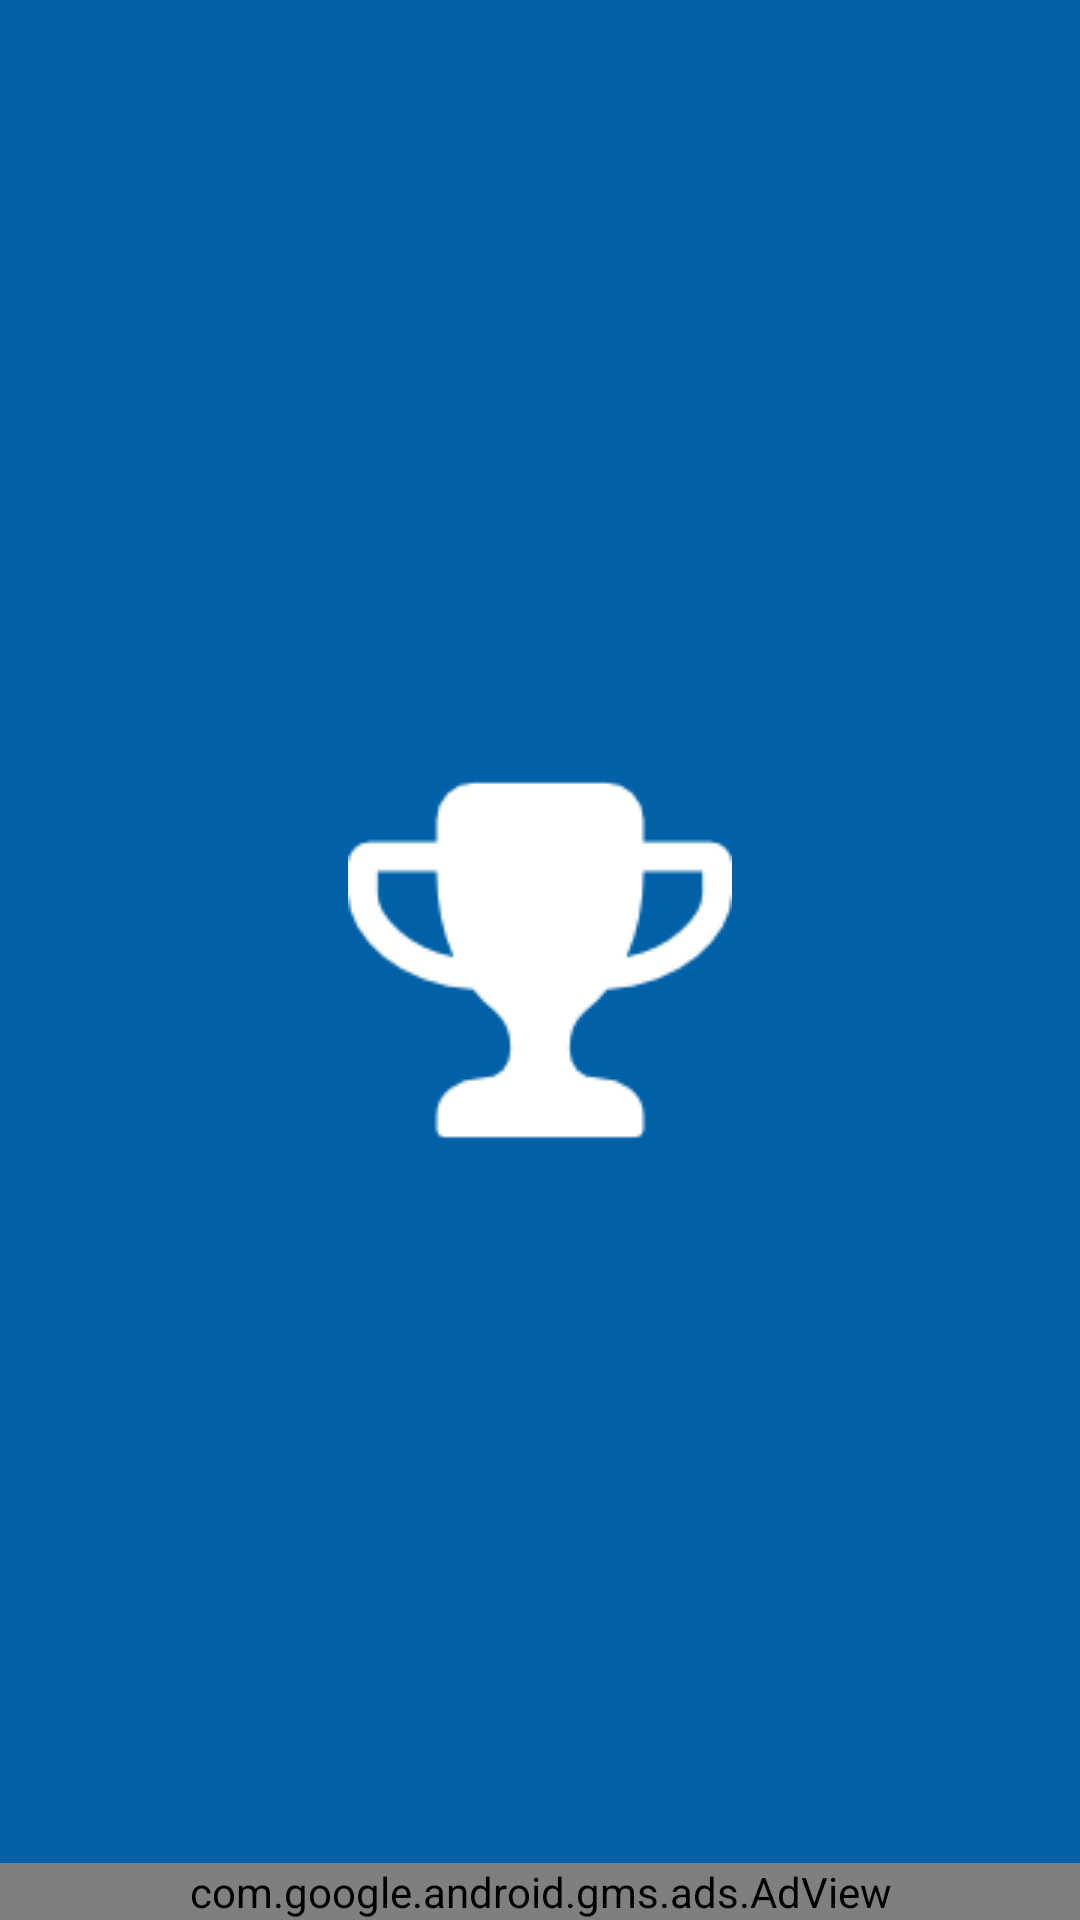

Layout XML and referenced resources for this Android screen:
<!-- AndroidManifest.xml: activity theme SplashTheme -->
<!-- res/layout/activity_sports.xml -->
<?xml version="1.0" encoding="utf-8"?>
<android.support.constraint.ConstraintLayout
    xmlns:android="http://schemas.android.com/apk/res/android"
    xmlns:app="http://schemas.android.com/apk/res-auto"
    xmlns:tools="http://schemas.android.com/tools"
    android:id="@+id/layout_activity_sports"
    android:layout_width="match_parent"
    android:layout_height="match_parent">

        <LinearLayout
            android:id="@+id/ll_progress_competitions"
            android:layout_width="match_parent"
            android:layout_height="wrap_content"
            android:layout_gravity="center"
            android:layout_marginTop="32dp"
            app:layout_constraintTop_toTopOf="parent"
            android:orientation="vertical"
            android:visibility="gone">
            <ProgressBar
                android:id="@+id/pb_towns"
                style="?android:attr/progressBarStyle"
                android:layout_width="wrap_content"
                android:layout_height="wrap_content"
                android:layout_gravity="center"
                android:layout_marginEnd="8dp"
                android:layout_marginRight="8dp"
                android:layout_marginStart="8dp"/>
            <TextView
                android:layout_width="wrap_content"
                android:layout_height="wrap_content"
                android:layout_gravity="center"
                android:layout_marginTop="16dp"
                android:text="@string/loading_competitions"
                android:textAppearance="@style/Base.TextAppearance.AppCompat.Medium"
                android:textColor="@color/colorPrimary"/>
        </LinearLayout>

    <android.support.v7.widget.RecyclerView
        android:id="@+id/rv_sports"
        android:layout_width="0dp"
        android:layout_height="0dp"
        android:layout_marginTop="0dp"
        android:visibility="visible"
        app:layout_constraintBottom_toTopOf="@+id/adView"
        app:layout_constraintEnd_toEndOf="parent"
        app:layout_constraintStart_toStartOf="parent"
        app:layout_constraintTop_toTopOf="parent" />

    <com.google.android.gms.ads.AdView xmlns:ads="http://schemas.android.com/apk/res-auto"
        android:id="@+id/adView"
        android:layout_width="match_parent"
        android:layout_height="wrap_content"
        android:layout_alignParentBottom="true"
        android:layout_centerHorizontal="true"
        ads:adSize="SMART_BANNER"
        ads:adUnitId="ca-app-pub-3940256099942544/6300978111"
        ads:layout_constraintBottom_toBottomOf="parent"></com.google.android.gms.ads.AdView>

</android.support.constraint.ConstraintLayout>
<!-- resources referenced by this layout -->
<resources>
  <color name="colorPrimary">#0061a8</color>
  <string name="loading_competitions">cargando competiciones</string>
  <style name="SplashTheme" parent="AppTheme">
          <item name="android:windowBackground">@drawable/splash_screen</item>
      </style>
  <style name="AppTheme" parent="Theme.AppCompat.Light.DarkActionBar">
          
          <item name="colorPrimary">@color/colorPrimary</item>
          <item name="colorPrimaryDark">@color/colorPrimaryDark</item>
          <item name="colorAccent">@color/colorAccent</item>
          <item name="preferenceTheme">@style/PreferenceThemeOverlay</item>
      </style>
  <!-- drawable splash_screen (drawable) -->
  <?xml version="1.0" encoding="utf-8"?>
  <layer-list xmlns:android="http://schemas.android.com/apk/res/android"
      android:opacity="opaque">
      <item android:drawable="@color/colorPrimary"/>
      <item>
          <bitmap
              android:gravity="center"
              android:src="@drawable/ic_trophy_white"/>
      </item>
  </layer-list>
  <color name="colorPrimaryDark">#303F9F</color>
  <color name="colorAccent">#ff4081</color>
  <!-- drawable ic_trophy_white: png bitmap (drawable, 2075 bytes) -->
</resources>
